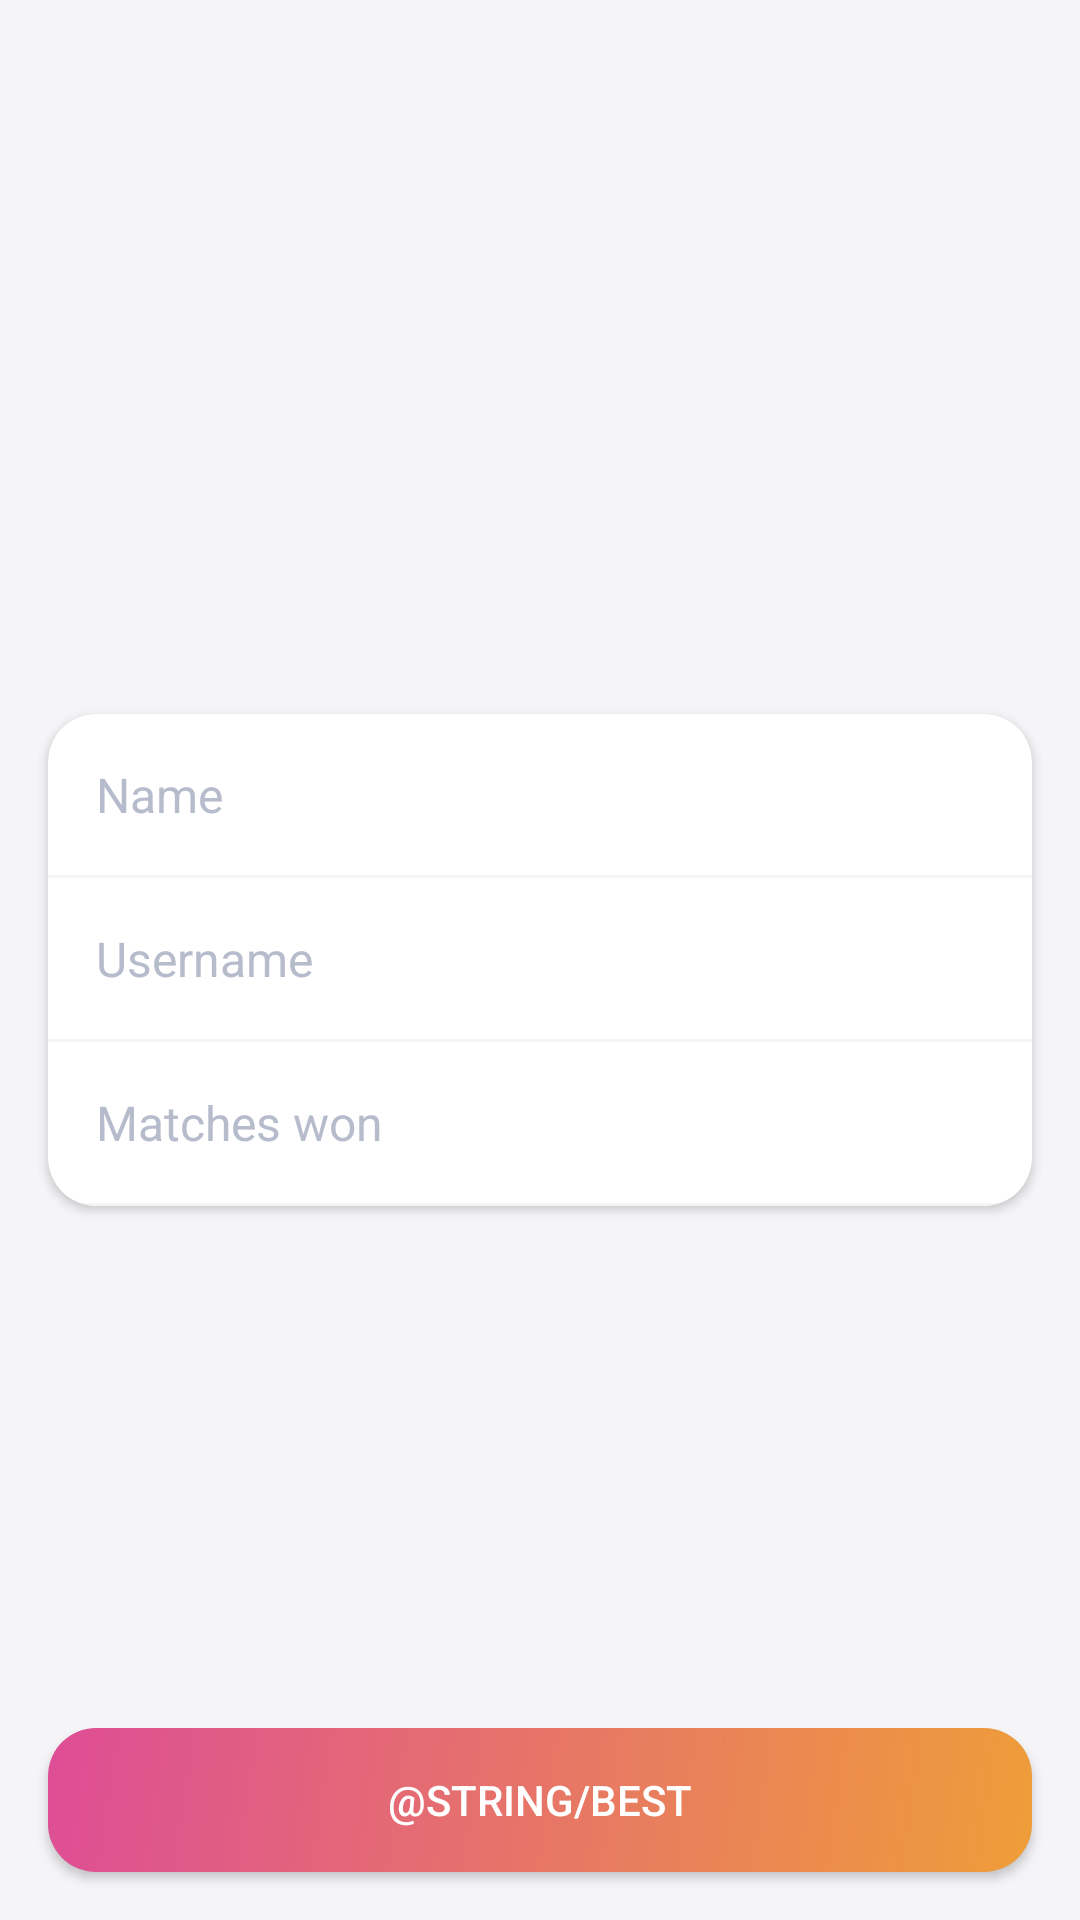

Write the Android layout XML for this screen, with the resource values it uses.
<!-- AndroidManifest.xml: application theme Theme.WhoSings -->
<!-- res/layout/profile_fragment.xml -->
<?xml version="1.0" encoding="utf-8"?>
<androidx.constraintlayout.widget.ConstraintLayout xmlns:android="http://schemas.android.com/apk/res/android"
    xmlns:app="http://schemas.android.com/apk/res-auto"
    xmlns:tools="http://schemas.android.com/tools"
    android:layout_width="match_parent"
    android:layout_height="match_parent"
    android:background="@color/lightest_grey"
    tools:context=".MainActivity">

    <ImageView
        android:layout_width="@dimen/icon_size"
        android:layout_height="@dimen/icon_size"
        android:layout_marginBottom="32dp"
        android:src="@drawable/ic_person"
        app:layout_constraintBottom_toTopOf="@+id/cardView2"
        app:layout_constraintEnd_toEndOf="parent"
        app:layout_constraintStart_toStartOf="parent"
        app:tint="@color/rose" />

    <androidx.cardview.widget.CardView
        android:id="@+id/cardView2"
        android:layout_width="match_parent"
        android:layout_height="wrap_content"
        android:layout_margin="@dimen/margin_default_size"
        app:cardCornerRadius="@dimen/rounded_default_size"
        app:layout_constraintBottom_toBottomOf="parent"
        app:layout_constraintEnd_toEndOf="parent"
        app:layout_constraintStart_toStartOf="parent"
        app:layout_constraintTop_toTopOf="parent">

        <androidx.appcompat.widget.LinearLayoutCompat
            android:layout_width="match_parent"
            android:layout_height="wrap_content"
            android:gravity="center"
            android:orientation="vertical">

            <androidx.constraintlayout.widget.ConstraintLayout
                android:layout_width="match_parent"
                android:layout_margin="@dimen/margin_default_size"
                android:layout_height="wrap_content"
                android:orientation="horizontal">

                <TextView
                    android:layout_width="wrap_content"
                    android:layout_height="wrap_content"
                    android:textColor="@color/grey"
                    android:textSize="@dimen/title_size"
                    app:layout_constraintBottom_toBottomOf="parent"
                    app:layout_constraintStart_toStartOf="parent"
                    app:layout_constraintTop_toTopOf="parent"
                    android:text="@string/name" />

                <TextView
                    android:id="@+id/name"
                    android:layout_width="wrap_content"
                    android:layout_height="wrap_content"
                    android:textColor="@color/black"
                    android:textSize="@dimen/title_size"
                    app:layout_constraintBottom_toBottomOf="parent"
                    app:layout_constraintEnd_toEndOf="parent"
                    app:layout_constraintTop_toTopOf="parent"
                    tools:text="text" />
            </androidx.constraintlayout.widget.ConstraintLayout>

            <View
                android:layout_width="match_parent"
                android:layout_height="1dp"
                android:background="@color/lightest_grey"
                app:layout_constraintBottom_toBottomOf="parent" />


            <androidx.constraintlayout.widget.ConstraintLayout
                android:layout_width="match_parent"
                android:layout_margin="@dimen/margin_default_size"
                android:layout_height="wrap_content"
                android:orientation="horizontal">

                <TextView
                    android:layout_width="wrap_content"
                    android:layout_height="wrap_content"
                    android:textColor="@color/grey"
                    android:textSize="@dimen/title_size"
                    app:layout_constraintBottom_toBottomOf="parent"
                    app:layout_constraintStart_toStartOf="parent"
                    app:layout_constraintTop_toTopOf="parent"
                    android:text="@string/username" />

                <TextView
                    android:id="@+id/username"
                    android:layout_width="wrap_content"
                    android:layout_height="wrap_content"
                    android:textColor="@color/black"
                    android:textSize="@dimen/title_size"
                    app:layout_constraintBottom_toBottomOf="parent"
                    app:layout_constraintEnd_toEndOf="parent"
                    app:layout_constraintTop_toTopOf="parent"
                    tools:text="text" />
            </androidx.constraintlayout.widget.ConstraintLayout>

            <View
                android:layout_width="match_parent"
                android:layout_height="1dp"
                android:background="@color/lightest_grey"
                app:layout_constraintBottom_toBottomOf="parent" />

            <androidx.constraintlayout.widget.ConstraintLayout
                android:layout_width="match_parent"
                android:layout_margin="@dimen/margin_default_size"
                android:layout_height="wrap_content"
                android:orientation="horizontal">

                <TextView
                    android:layout_width="wrap_content"
                    android:layout_height="wrap_content"
                    android:textColor="@color/grey"
                    android:textSize="@dimen/title_size"
                    app:layout_constraintBottom_toBottomOf="parent"
                    app:layout_constraintStart_toStartOf="parent"
                    app:layout_constraintTop_toTopOf="parent"
                    android:text="@string/matches_won" />

                <TextView
                    android:id="@+id/matches"
                    android:layout_width="wrap_content"
                    android:layout_height="wrap_content"
                    android:textColor="@color/black"
                    android:textSize="@dimen/title_size"
                    app:layout_constraintBottom_toBottomOf="parent"
                    app:layout_constraintEnd_toEndOf="parent"
                    app:layout_constraintTop_toTopOf="parent"
                    tools:text="text/100" />
            </androidx.constraintlayout.widget.ConstraintLayout>

            <View
                android:layout_width="match_parent"
                android:layout_height="1dp"
                android:background="@color/lightest_grey"
                app:layout_constraintBottom_toBottomOf="parent" />

        </androidx.appcompat.widget.LinearLayoutCompat>

    </androidx.cardview.widget.CardView>

    <androidx.appcompat.widget.AppCompatButton
        android:id="@+id/best_players"
        android:layout_width="match_parent"
        android:layout_height="wrap_content"
        android:layout_margin="@dimen/margin_default_size"
        android:background="@drawable/gradient_background_button"
        android:text="@string/best"
        android:textColor="@color/white"
        app:layout_constraintBottom_toBottomOf="parent"
        app:layout_constraintEnd_toEndOf="parent"
        app:layout_constraintStart_toStartOf="parent" />

</androidx.constraintlayout.widget.ConstraintLayout>
<!-- resources referenced by this layout -->
<resources>
  <color name="black">#000000</color>
  <color name="grey">#B7BCCC</color>
  <color name="lightest_grey">#F5F4F7</color>
  <color name="rose">#de4d96</color>
  <color name="white">#FFFFFF</color>
  <dimen name="icon_size">64dp</dimen>
  <dimen name="margin_default_size">16dp</dimen>
  <dimen name="rounded_default_size">16dp</dimen>
  <dimen name="title_size">16sp</dimen>
  <!-- drawable gradient_background_button (drawable) -->
  <?xml version="1.0" encoding="utf-8"?>
  <shape xmlns:android="http://schemas.android.com/apk/res/android" android:shape="rectangle">
      <gradient android:startColor="@color/rose"
          android:endColor="@color/orange"
          android:angle="315"
          android:type="linear" />
      <corners
          android:radius="@dimen/rounded_default_size"   >
      </corners>
  
  </shape>
  <string name="matches_won">Matches won</string>
  <string name="name">Name</string>
  <string name="username">Username</string>
  <style name="Theme.WhoSings" parent="Theme.MaterialComponents.DayNight.DarkActionBar">
          
          <item name="colorPrimary">@color/rose</item>
          <item name="colorPrimaryVariant">@color/rose</item>
          <item name="colorOnPrimary">@color/white</item>
          
          <item name="colorSecondary">@color/orange</item>
          <item name="colorSecondaryVariant">@color/orange</item>
          <item name="colorOnSecondary">@color/black</item>
          
          <item name="android:statusBarColor" tools:targetApi="l">?attr/colorPrimaryVariant</item>
          
  
          <item name="actionBarStyle">@style/Theme.WhoSings.ActionBar</item>
          <item name="windowActionBarOverlay">true</item>
      </style>
  <color name="orange">#ef9d39</color>
  <style name="Theme.WhoSings.ActionBar" parent="Widget.AppCompat.ActionBar">
          <item name="elevation" tools:targetApi="lollipop">0dp</item>
          <item name="background">@android:color/transparent</item>
      </style>
</resources>
